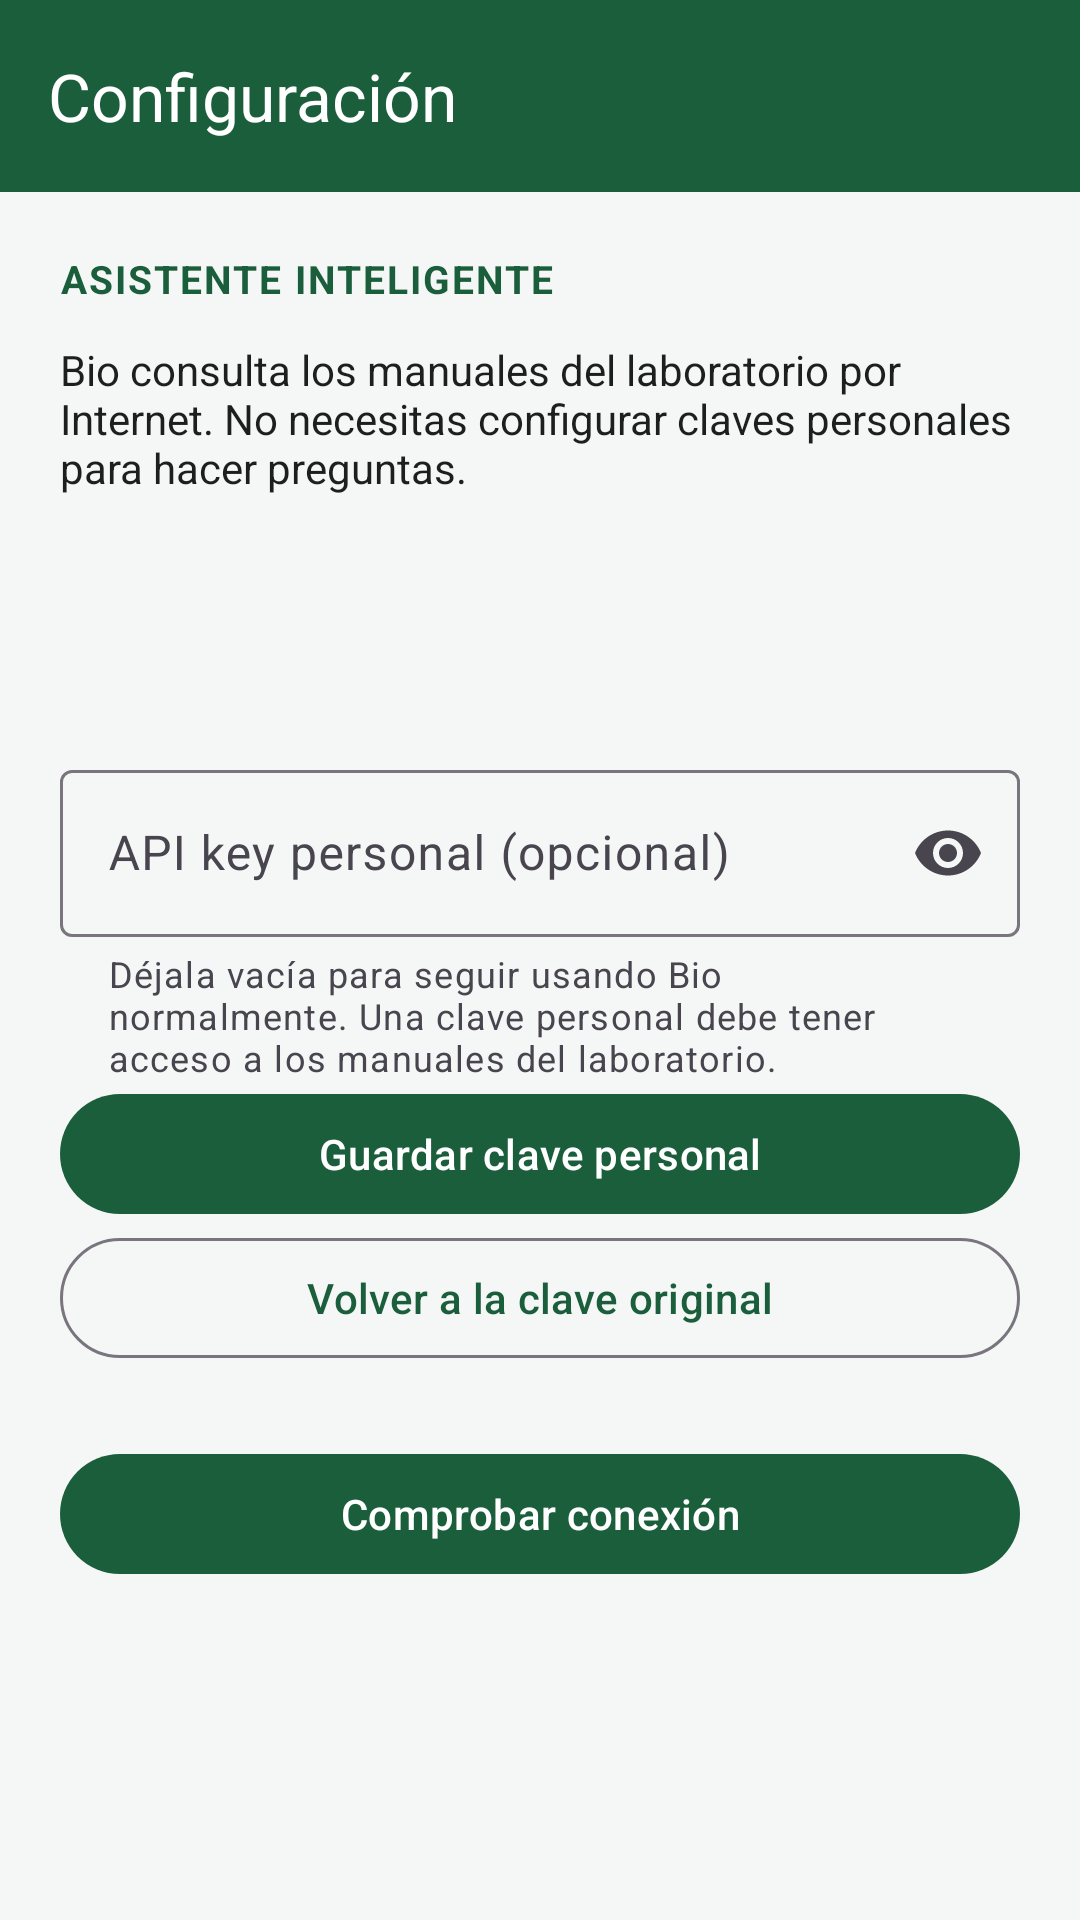

Write the Android layout XML for this screen, with the resource values it uses.
<!-- AndroidManifest.xml: application theme Theme.DetecciónDeEquiposLaboratorioDeBiotecnología -->
<!-- res/layout/activity_configuracion.xml -->
<?xml version="1.0" encoding="utf-8"?>
<androidx.constraintlayout.widget.ConstraintLayout xmlns:android="http://schemas.android.com/apk/res/android"
    xmlns:app="http://schemas.android.com/apk/res-auto"
    xmlns:tools="http://schemas.android.com/tools"
    android:id="@+id/root"
    android:layout_width="match_parent"
    android:layout_height="match_parent"
    android:background="@color/lab_background"
    tools:context=".configuracion.ConfiguracionActivity">

    <com.google.android.material.appbar.MaterialToolbar
        android:id="@+id/toolbarConfiguracion"
        android:layout_width="0dp"
        android:layout_height="wrap_content"
        android:background="@color/lab_primary"
        app:title="@string/config_title"
        app:titleTextColor="@color/white"
        app:navigationIcon="@drawable/ic_arrow_back"
        app:navigationIconTint="@color/white"
        app:layout_constraintTop_toTopOf="parent"
        app:layout_constraintStart_toStartOf="parent"
        app:layout_constraintEnd_toEndOf="parent" />

    <ScrollView
        android:id="@+id/scrollConfiguracion"
        android:layout_width="0dp"
        android:layout_height="0dp"
        android:clipToPadding="false"
        app:layout_constraintTop_toBottomOf="@id/toolbarConfiguracion"
        app:layout_constraintBottom_toBottomOf="parent"
        app:layout_constraintStart_toStartOf="parent"
        app:layout_constraintEnd_toEndOf="parent">

        <LinearLayout
            android:layout_width="match_parent"
            android:layout_height="wrap_content"
            android:orientation="vertical"
            android:padding="20dp">

            <TextView
                android:layout_width="match_parent"
                android:layout_height="wrap_content"
                android:letterSpacing="0.05"
                android:text="@string/config_seccion_asistente"
                android:textColor="@color/lab_primary"
                android:textSize="13sp"
                android:textStyle="bold" />

            <TextView
                android:layout_width="match_parent"
                android:layout_height="wrap_content"
                android:layout_marginTop="12dp"
                android:text="@string/bio_servicio_ayuda"
                android:textColor="@color/lab_text_primary" />

            <LinearLayout
                android:layout_width="match_parent"
                android:layout_height="wrap_content"
                android:layout_marginTop="20dp"
                android:gravity="center_vertical"
                android:orientation="horizontal">



                <TextView
                    android:id="@+id/textEstadoApiKey"
                    android:layout_width="0dp"
                    android:layout_height="wrap_content"
                    android:layout_marginStart="8dp"
                    android:layout_weight="1"
                    android:textColor="@color/lab_text_primary"
                    android:textSize="14sp"
                    android:textStyle="bold"
                    tools:text="Bio está disponible." />
            </LinearLayout>

            <TextView
                android:id="@+id/textOrigenClave"
                android:layout_width="match_parent"
                android:layout_height="wrap_content"
                android:layout_marginTop="16dp"
                android:textColor="@color/lab_text_primary" />
            <com.google.android.material.textfield.TextInputLayout
                android:layout_width="match_parent"
                android:layout_height="wrap_content"
                android:layout_marginTop="12dp"
                android:hint="@string/bio_clave_opcional"
                app:endIconMode="password_toggle"
                app:helperText="@string/bio_clave_ayuda">
                <com.google.android.material.textfield.TextInputEditText
                    android:id="@+id/editTextApiKey"
                    android:layout_width="match_parent"
                    android:layout_height="wrap_content"
                    android:inputType="textPassword"
                    android:saveEnabled="false"
                    android:importantForAutofill="no"
                    android:maxLines="1" />
            </com.google.android.material.textfield.TextInputLayout>
            <com.google.android.material.button.MaterialButton
                android:id="@+id/botonGuardarClave"
                android:layout_width="match_parent"
                android:layout_height="wrap_content"
                android:text="@string/bio_guardar_clave" />
            <com.google.android.material.button.MaterialButton
                android:id="@+id/botonRestaurarClave"
                style="@style/Widget.Material3.Button.OutlinedButton"
                android:layout_width="match_parent"
                android:layout_height="wrap_content"
                android:text="@string/bio_restaurar_clave" />

            <com.google.android.material.button.MaterialButton
                android:id="@+id/botonGuardarConfiguracion"
                android:layout_width="match_parent"
                android:layout_height="wrap_content"
                android:layout_marginTop="24dp"
                android:text="@string/bio_comprobar" />



        </LinearLayout>
    </ScrollView>

</androidx.constraintlayout.widget.ConstraintLayout>
<!-- resources referenced by this layout -->
<resources>
  <color name="lab_background">#F5F7F6</color>
  <color name="lab_primary">#1B5E3C</color>
  <color name="lab_text_primary">#1B1F1D</color>
  <color name="white">#FFFFFFFF</color>
  <string name="bio_clave_ayuda">Déjala vacía para seguir usando Bio normalmente. Una clave personal debe tener acceso a los manuales del laboratorio.</string>
  <string name="bio_clave_opcional">API key personal (opcional)</string>
  <string name="bio_comprobar">Comprobar conexión</string>
  <string name="bio_guardar_clave">Guardar clave personal</string>
  <string name="bio_restaurar_clave">Volver a la clave original</string>
  <string name="bio_servicio_ayuda">Bio consulta los manuales del laboratorio por Internet. No necesitas configurar claves personales para hacer preguntas.</string>
  <string name="config_seccion_asistente">ASISTENTE INTELIGENTE</string>
  <string name="config_title">Configuración</string>
  <style name="Theme.DetecciónDeEquiposLaboratorioDeBiotecnología" parent="Base.Theme.DetecciónDeEquiposLaboratorioDeBiotecnología" />
  <style name="Base.Theme.DetecciónDeEquiposLaboratorioDeBiotecnología" parent="Theme.Material3.DayNight.NoActionBar">
          <item name="colorPrimary">@color/lab_primary</item>
          <item name="colorPrimaryVariant">@color/lab_primary_variant</item>
          <item name="colorOnPrimary">@color/lab_on_primary</item>
          <item name="colorSecondary">@color/lab_secondary</item>
          <item name="colorSecondaryVariant">@color/lab_secondary</item>
          <item name="android:statusBarColor">@color/lab_primary_dark</item>
          <item name="android:windowBackground">@color/lab_background</item>
      </style>
  <color name="lab_primary_variant">#2E7D5B</color>
  <color name="lab_on_primary">#FFFFFFFF</color>
  <color name="lab_secondary">#00897B</color>
  <color name="lab_primary_dark">#123D28</color>
</resources>
